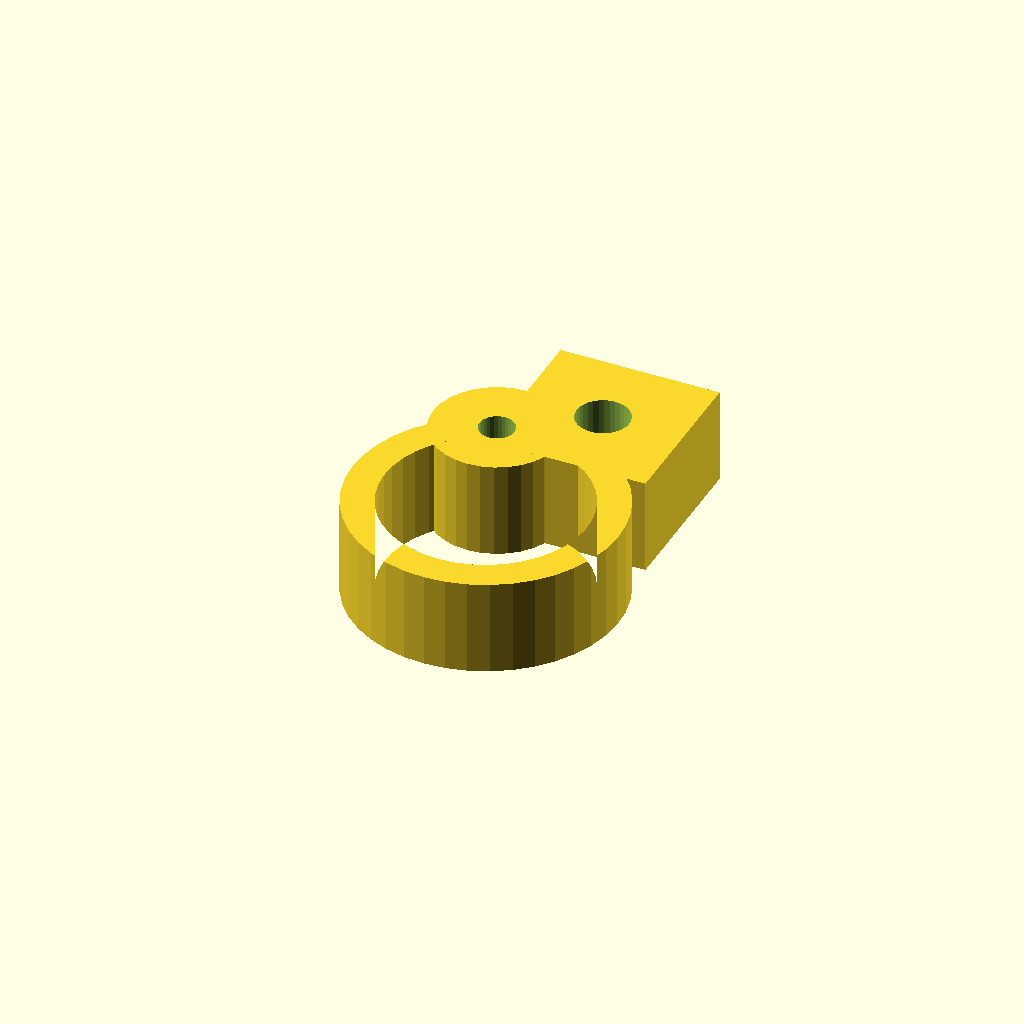
Cell 1 — every parameter at its default value.
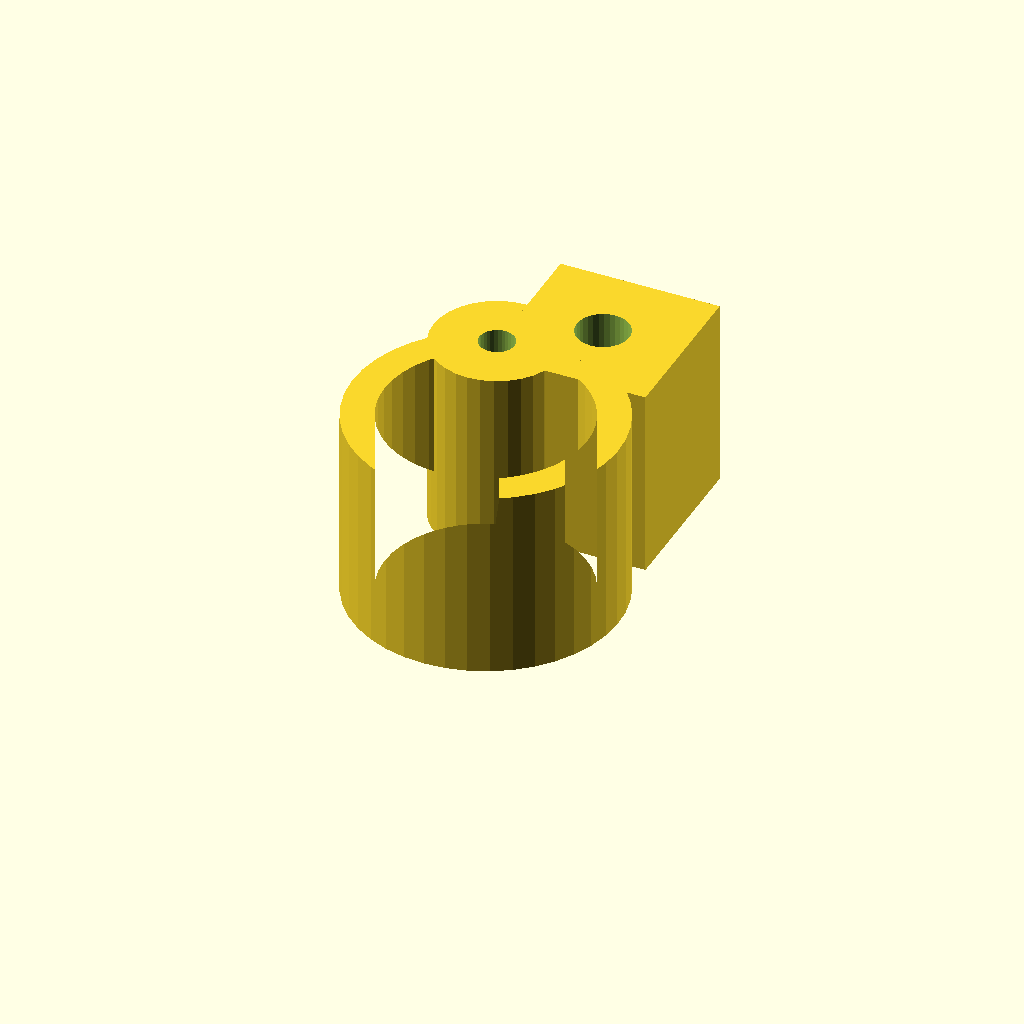
Cell 2 — clamp_w set to 24, the other parameters unchanged.
One fixed orthographic camera (rotation 55°, 0°, 25°; colour scheme Cornfield) for every cell.
Source of the model, optional_data/data/gen3/pipeclamps/part_0019.scad:
$fn = 32;

// ----------------------------------------------------------------------
// Pipe clamp: 33.4 mm ring, 4 mm wall, 12 mm wide
// ----------------------------------------------------------------------

// --- parameters (mm) ---
outer_r = 16.7;           // clamp outside radius
inner_r = 12.7;           // pipe bore radius
band = 4;                 // band thickness
clamp_w = 12;             // clamp width
opening = 40;             // opening angle between the ends
lug_w = 20;               // lug width
lug_len = 20;             // lug length
bolt_d = 6.6;             // bolt hole
knuckle_d = 16;           // hinge knuckle diameter
pin_d = 4.4;              // hinge pin hole

clamp_profile = [[-5.712, 15.693], [-8.068, 14.622], [-10.23, 13.2], [-12.147, 11.46], [-13.772, 9.446], [-15.066, 7.204], [-15.998, 4.79], [-16.546, 2.26], [-16.697, -0.324], [-16.446, -2.9], [-15.801, -5.406], [-14.776, -7.783], [-13.395, -9.973], [-11.694, -11.923], [-9.711, -13.586], [-7.495, -14.924], [-5.099, -15.903], [-2.58, -16.499], [0, -16.7], [2.58, -16.499], [5.099, -15.903], [7.495, -14.924], [9.711, -13.586], [11.694, -11.923], [13.395, -9.973], [14.776, -7.783], [15.801, -5.406], [16.446, -2.9], [16.697, -0.324], [16.546, 2.26], [15.998, 4.79], [15.066, 7.204], [13.772, 9.446], [12.147, 11.46], [10.23, 13.2], [8.068, 14.622], [5.712, 15.693], [4.344, 11.934], [6.136, 11.12], [7.78, 10.038], [9.238, 8.715], [10.473, 7.183], [11.458, 5.479], [12.166, 3.642], [12.583, 1.719], [12.698, -0.246], [12.507, -2.205], [12.016, -4.111], [11.236, -5.919], [10.187, -7.584], [8.893, -9.067], [7.385, -10.332], [5.7, -11.349], [3.878, -12.094], [1.962, -12.547], [0, -12.7], [-1.962, -12.547], [-3.878, -12.094], [-5.7, -11.349], [-7.385, -10.332], [-8.893, -9.067], [-10.187, -7.584], [-11.236, -5.919], [-12.016, -4.111], [-12.507, -2.205], [-12.698, -0.246], [-12.583, 1.719], [-12.166, 3.642], [-11.458, 5.479], [-10.473, 7.183], [-9.238, 8.715], [-7.78, 10.038], [-6.136, 11.12], [-4.344, 11.934]];

difference() {
  union() {
    linear_extrude(height = clamp_w) polygon(clamp_profile);
    /* hinge knuckle, sunk 2 mm into the band end */
    translate([-5.03, 13.81, 0]) cylinder(h = clamp_w, d = knuckle_d);
    /* bolt lug on the other end */
    translate([-4.97, 10.81, 0]) cube([lug_w, 20, clamp_w]);
  }
  translate([5.03, 20.81, -2.5]) cylinder(h = clamp_w + 5, d = bolt_d);
  translate([-5.03, 13.81, -2.5]) cylinder(h = clamp_w + 5, d = pin_d);
}
Parameter table extracted from the source (name, type, default, range or options):
outer_r: number, default 16.7
inner_r: number, default 12.7
band: number, default 4
clamp_w: number, default 12
opening: number, default 40
lug_w: number, default 20
lug_len: number, default 20
bolt_d: number, default 6.6
knuckle_d: number, default 16
pin_d: number, default 4.4
